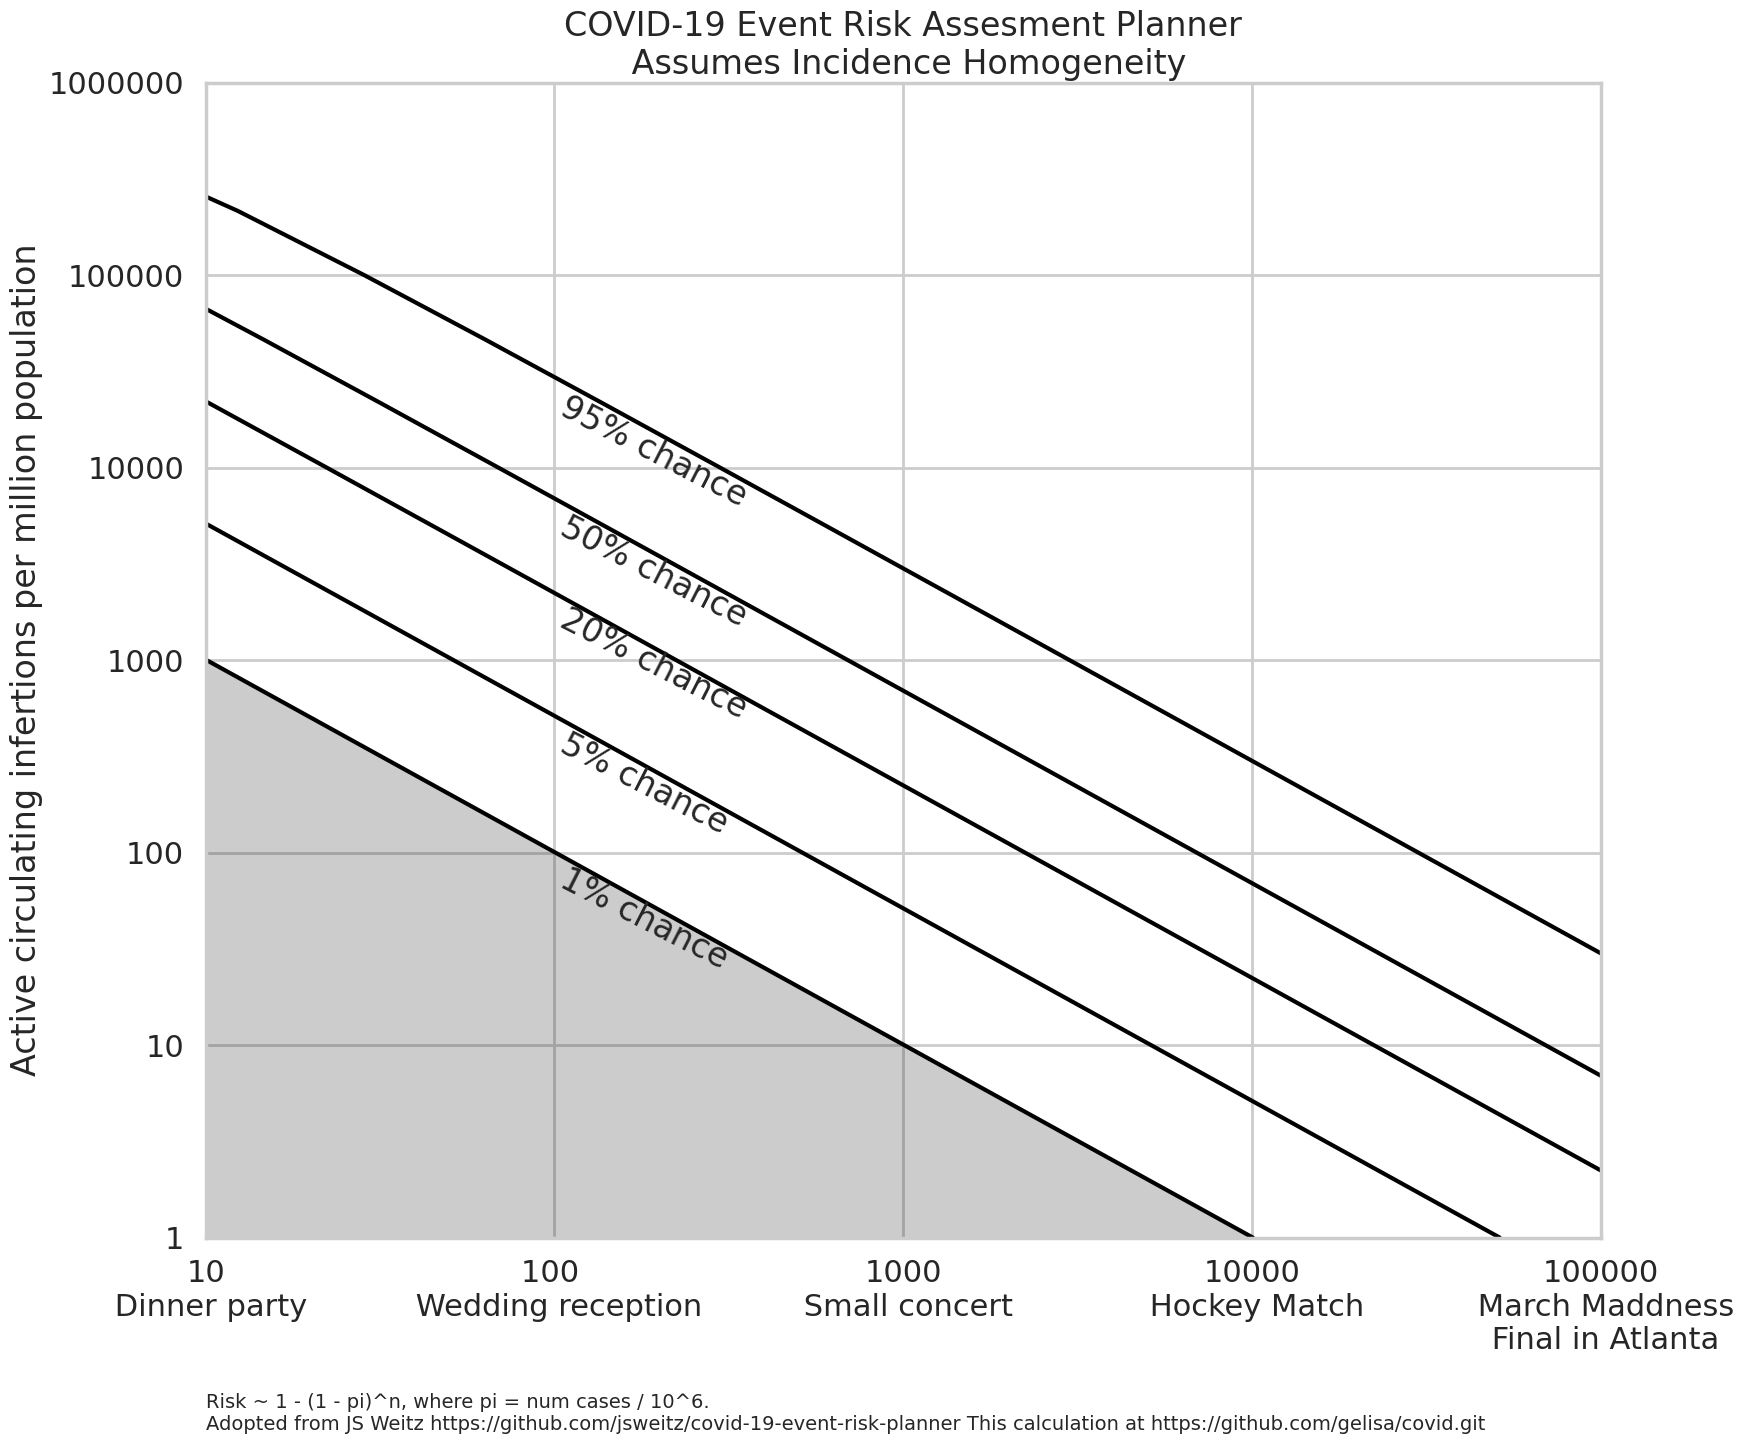

The matplotlib source for this figure:
# general python
import pandas as pd
import numpy as np

# graphics
import matplotlib.pyplot as plt
import seaborn as sns
sns.set_style("whitegrid")
sns.set_context("poster")


# the formula
def get_event_size(prob, inf_num, pop_size=10**6):
    """
    for every probability that a person is present at an event and
    the number of infected people calculates event size
    """
    pi = inf_num / pop_size
    return np.log10(1 - prob) / np.log10(1 - pi) 
    
 
def calculate_event_sizes(pop_size=10**6):
    incidents_rates = [10**(x/3) for x in range(6*3+1)]
    prob = [0.005, 0.01, 0.02, 0.05, 0.1, 0.2, 0.3, 0.4, 0.5, 0.6, 0.7, 0.8, 0.9, 0.95, 0.99] 
    lines = []
    for p in prob:
        for i in incidents_rates:
            lines.append((p, i, get_event_size(p, i, pop_size)))
            
    probs = pd.DataFrame(lines,  columns=['prob_has_sick', 'incident_rate', 'event_size'])
    return probs


def plot_figure(probs):
    p_inf_prob = probs.groupby('prob_has_sick').incident_rate.apply(list)
    p_event_size = probs.groupby('prob_has_sick').event_size.apply(list)
    
    fig, ax = plt.subplots(figsize=(18, 15))
    plt.plot(p_event_size.loc[0.01], p_inf_prob.loc[0.01],  c='k')
    plt.plot(p_event_size.loc[0.05], p_inf_prob.loc[0.05],  c='k')
    plt.plot(p_event_size.loc[0.2], p_inf_prob.loc[0.2],  c='k')
    plt.plot(p_event_size.loc[0.5], p_inf_prob.loc[0.5],  c='k')
    plt.plot(p_event_size.loc[0.95], p_inf_prob.loc[0.95],  c='k')
    plt.fill_between(p_event_size.loc[0.01], 0, p_inf_prob.loc[0.01], color='k', alpha=0.2)
    plt.text(100, 25, '1% chance', rotation=-27)
    plt.text(100, 125, '5% chance', rotation=-27)
    plt.text(100, 500, '20% chance', rotation=-27)
    plt.text(100, 1500, '50% chance', rotation=-27)
    plt.text(100, 6300, '95% chance', rotation=-27)
    plt.yscale('log')
    plt.xscale('log')
    plt.ylabel('Active circulating infertions per million population')
    plt.yticks(plt.yticks()[0], ['{:d}'.format(int(x)) for x in plt.yticks()[0]])
    ax.set_xticklabels([
        '1\n d','10\n Dinner party', 
        '100 \n Wedding reception', 
        '1000\n Small concert', 
        '10000\n Hockey Match', 
        '100000\n March Maddness\n Final in Atlanta'])
    #plt.xlabel('Event size')
    plt.title('COVID-19 Event Risk Assesment Planner\n Assumes Incidence Homogeneity')
    plt.text(10, 0.1, 
             'Risk ~ 1 - (1 - pi)^n, where pi = num cases / 10^6.\n' +
             'Adopted from JS Weitz https://github.com/jsweitz/covid-19-event-risk-planner '+
            'This calculation at https://github.com/gelisa/covid.git', fontsize=14)
    plt.xlim(10, 10**5);
    plt.ylim(1, 10**6);
    plt.savefig('event_risk_planner.png')
    
    
if __name__ == "__main__":
    probs = calculate_event_sizes()
    plot_figure(probs)
